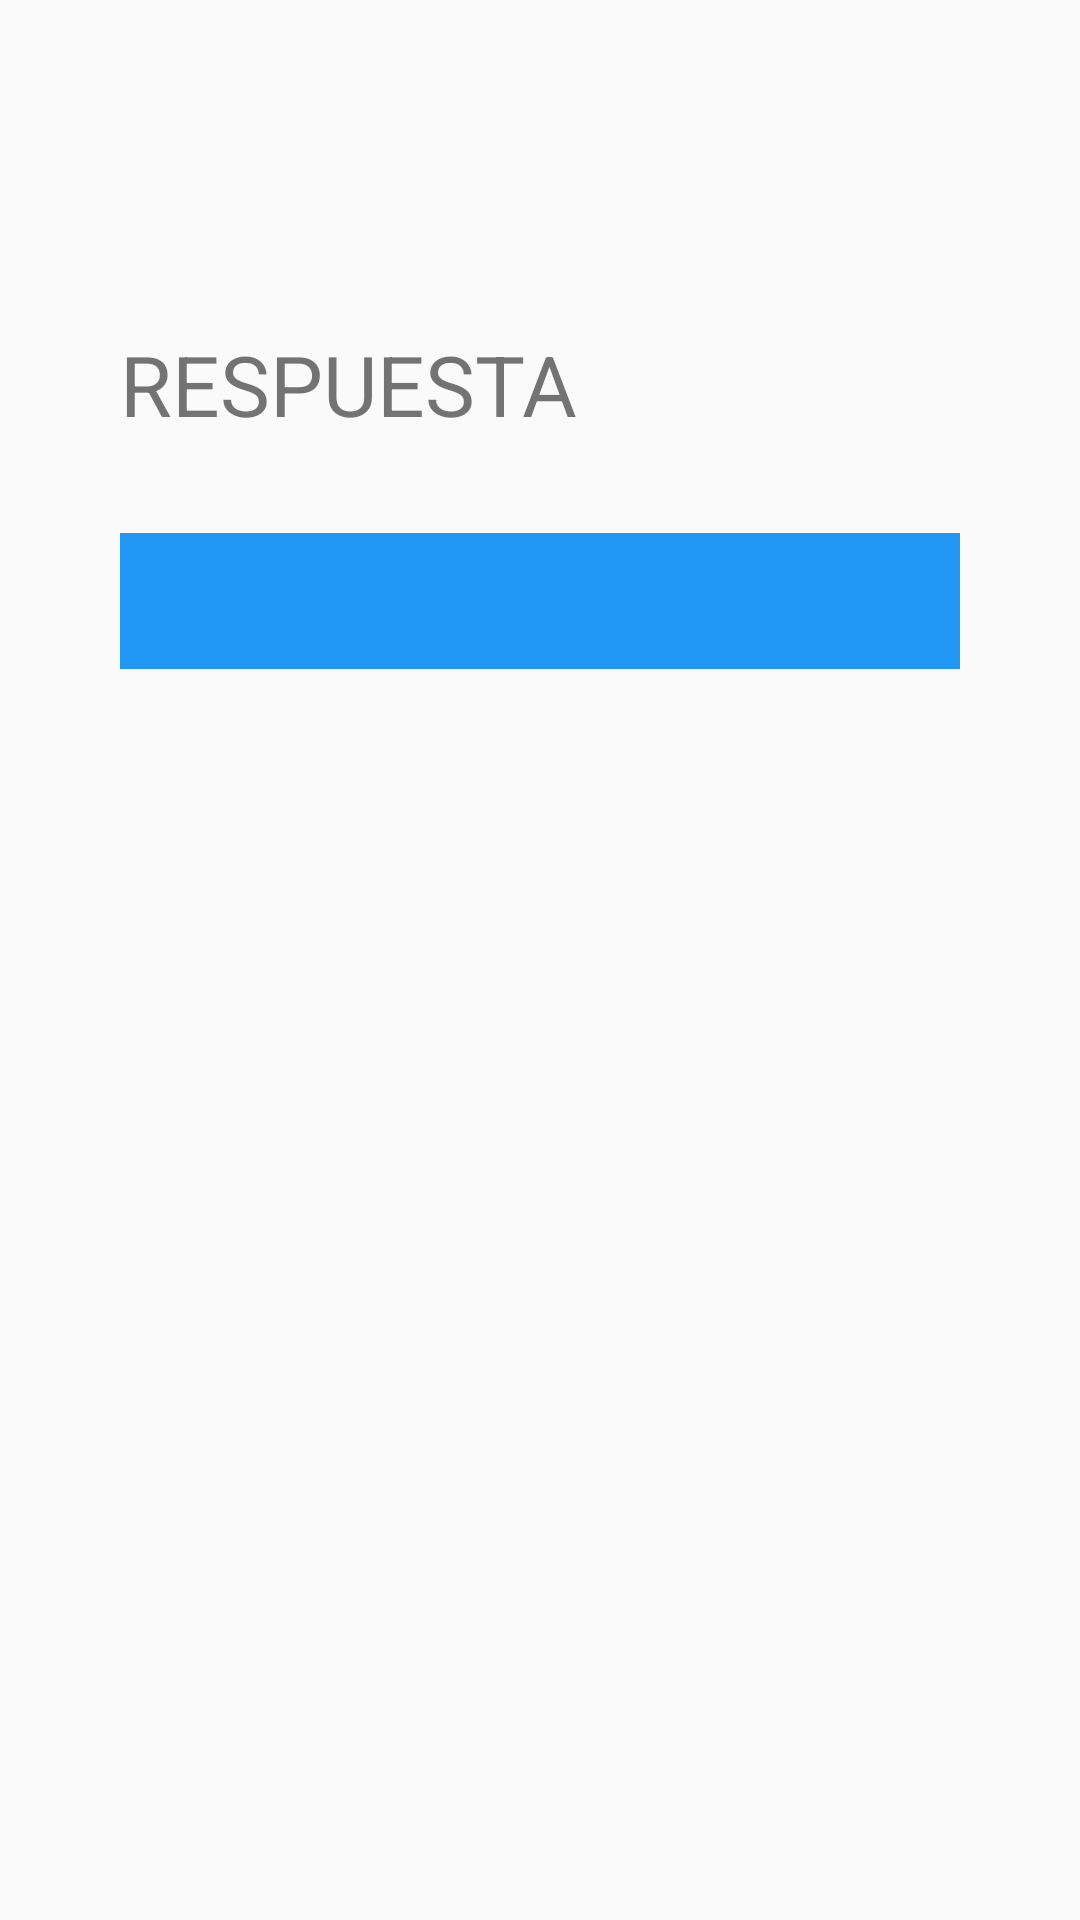

This screen was rendered from an Android layout file. Write that file and the resources it references.
<!-- AndroidManifest.xml: application theme Theme.Calculadoratarea1 -->
<!-- res/layout/activity_result.xml -->
<?xml version="1.0" encoding="utf-8"?>
<androidx.constraintlayout.widget.ConstraintLayout xmlns:android="http://schemas.android.com/apk/res/android"
    xmlns:app="http://schemas.android.com/apk/res-auto"
    xmlns:tools="http://schemas.android.com/tools"
    android:layout_width="match_parent"
    android:layout_height="match_parent"
    tools:context=".Result">

    <TextView
        android:id="@+id/Respuesta"
        android:layout_width="0dp"
        android:layout_height="wrap_content"
        android:layout_marginStart="40dp"
        android:layout_marginEnd="40dp"
        android:background="#2196F3"
        android:textSize="34sp"
        app:layout_constraintBottom_toBottomOf="parent"
        app:layout_constraintEnd_toEndOf="parent"
        app:layout_constraintHorizontal_bias="0.498"
        app:layout_constraintStart_toStartOf="parent"
        app:layout_constraintTop_toTopOf="parent"
        app:layout_constraintVertical_bias="0.299" />

    <TextView
        android:id="@+id/textView4"
        android:layout_width="0dp"
        android:layout_height="wrap_content"
        android:layout_marginStart="40dp"
        android:layout_marginEnd="40dp"
        android:text="RESPUESTA"
        android:textSize="28sp"
        app:layout_constraintBottom_toTopOf="@+id/Respuesta"
        app:layout_constraintEnd_toEndOf="parent"
        app:layout_constraintHorizontal_bias="0.0"
        app:layout_constraintStart_toStartOf="parent"
        app:layout_constraintTop_toTopOf="parent"
        app:layout_constraintVertical_bias="0.778" />
</androidx.constraintlayout.widget.ConstraintLayout>
<!-- resources referenced by this layout -->
<resources>
  <style name="Theme.Calculadoratarea1" parent="Theme.AppCompat.Light.NoActionBar">
          
          <item name="colorPrimary">@color/purple_500</item>
          <item name="colorPrimaryVariant">@color/purple_700</item>
          <item name="colorOnPrimary">@color/white</item>
          
          <item name="colorSecondary">@color/teal_200</item>
          <item name="colorSecondaryVariant">@color/teal_700</item>
          <item name="colorOnSecondary">@color/black</item>
          
          <item name="android:statusBarColor">?attr/colorPrimaryVariant</item>
          
      </style>
  <!-- not gathered from this repository: default colours our renderer supplied (Android Studio template values) -->
  <color name="purple_500">#FF6200EE</color>
  <color name="purple_700">#FF3700B3</color>
  <color name="teal_200">#FF03DAC5</color>
  <color name="teal_700">#FF018786</color>
  <color name="black">#FF000000</color>
  <color name="white">#FFFFFFFF</color>
</resources>
